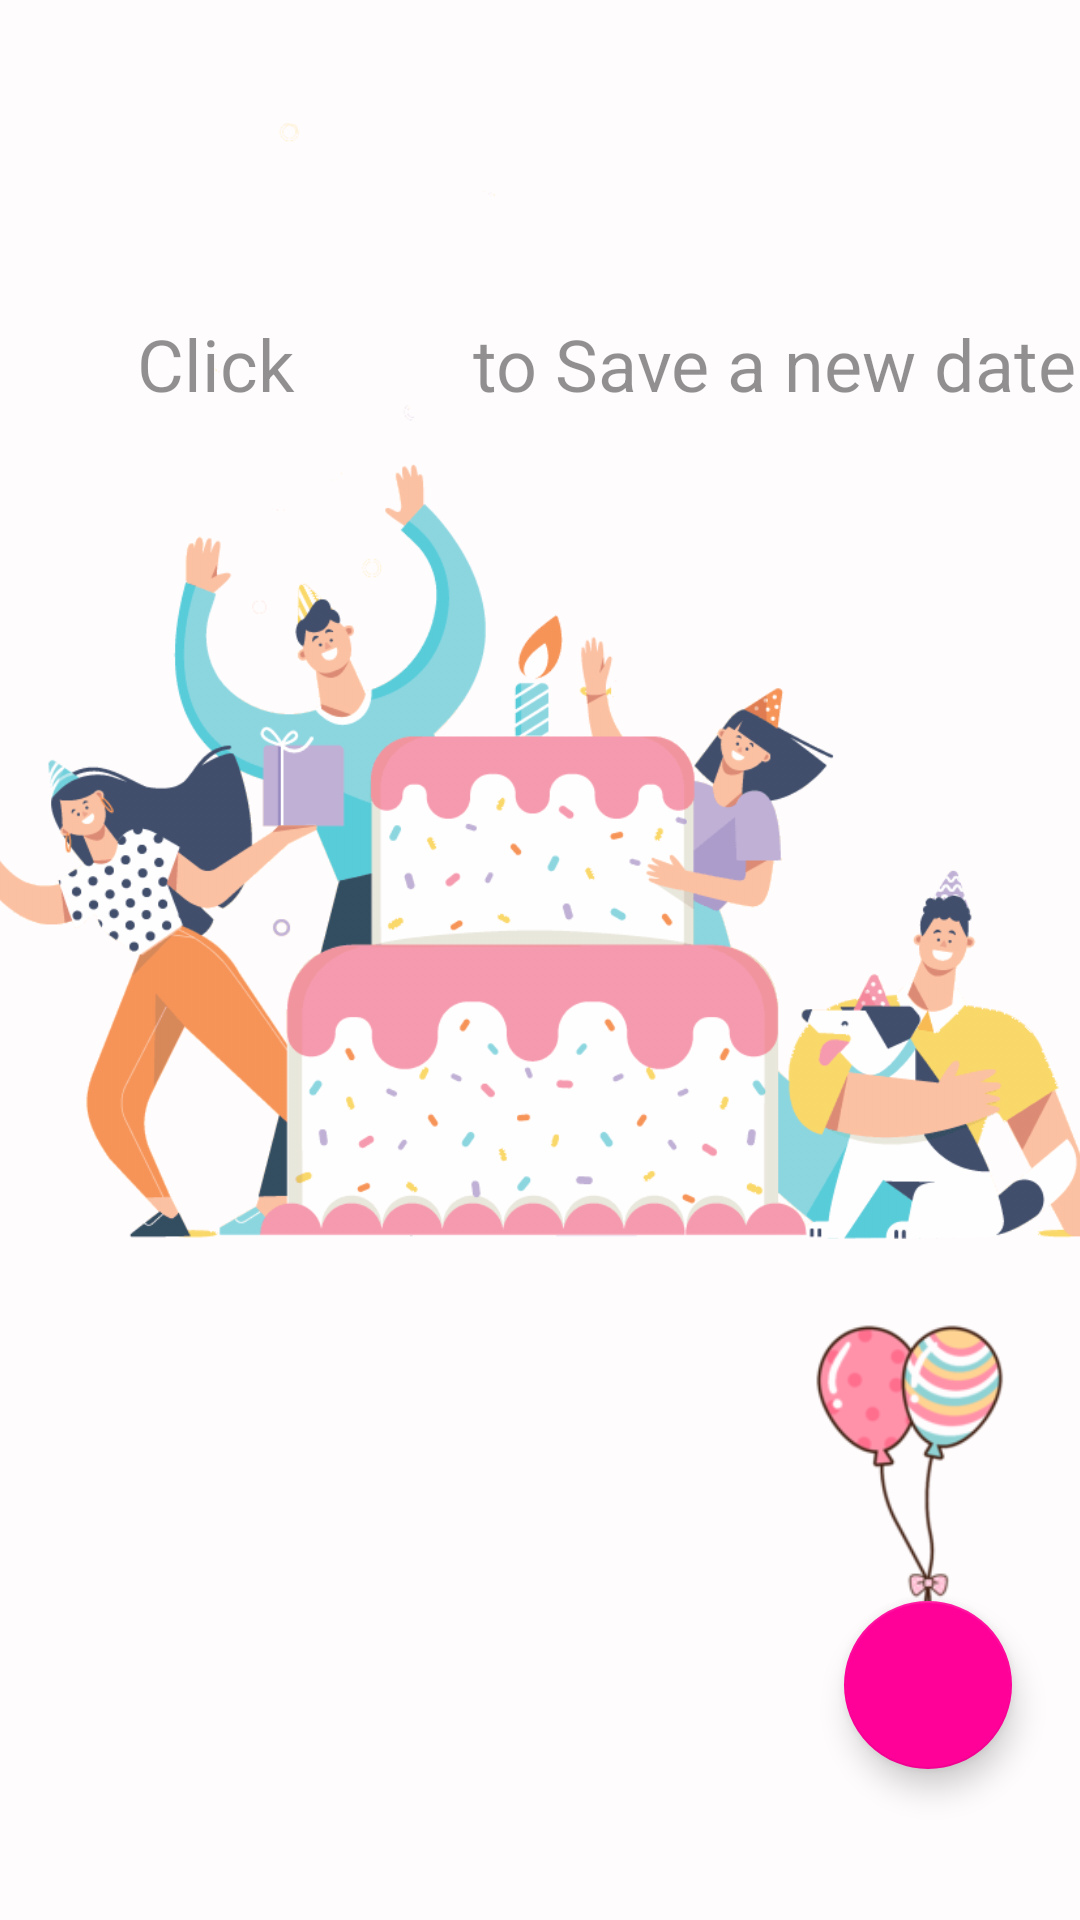

The Android layout XML behind this screen, and the referenced resources:
<!-- AndroidManifest.xml: application theme Theme.SaveTheDate -->
<!-- res/layout/activity_main.xml -->
<?xml version="1.0" encoding="utf-8"?>
<androidx.constraintlayout.widget.ConstraintLayout xmlns:android="http://schemas.android.com/apk/res/android"
    xmlns:app="http://schemas.android.com/apk/res-auto"
    xmlns:tools="http://schemas.android.com/tools"
    android:layout_width="match_parent"
    android:layout_height="match_parent"
android:background="#FFFCFD"
    tools:context=".MainActivity">

    <com.google.android.material.floatingactionbutton.FloatingActionButton
        android:id="@+id/datafrienddataofbirth"
        android:layout_width="wrap_content"
        android:layout_height="wrap_content"
        android:clickable="true"
        app:backgroundTint="@color/purple_200"
        app:layout_constraintBottom_toBottomOf="parent"
        app:layout_constraintEnd_toEndOf="parent"
        app:layout_constraintHorizontal_bias="0.925"
        app:layout_constraintStart_toStartOf="parent"
        app:layout_constraintTop_toTopOf="parent"
        app:layout_constraintVertical_bias="0.914"
        app:srcCompat="@drawable/ic_add"
        app:tint="#ffffff"
        tools:ignore="VectorDrawableCompat" />


    <ImageView
        android:id="@+id/imageView4"
        android:layout_width="152dp"
        android:layout_height="129dp"
        android:layout_marginBottom="36dp"
        app:layout_constraintBottom_toBottomOf="@+id/datafrienddataofbirth"
        app:layout_constraintEnd_toEndOf="@+id/datafrienddataofbirth"
        app:layout_constraintStart_toStartOf="@+id/datafrienddataofbirth"
        app:layout_constraintTop_toTopOf="parent"
        app:layout_constraintVertical_bias="0.996"
        app:srcCompat="@drawable/ballon" />

    <androidx.recyclerview.widget.RecyclerView
        android:id="@+id/RecyclerView"
        android:layout_width="match_parent"
        android:layout_height="match_parent"
        app:layout_constraintBottom_toBottomOf="parent"
        app:layout_constraintEnd_toEndOf="parent"
        app:layout_constraintHorizontal_bias="1.0"
        app:layout_constraintStart_toStartOf="parent"
        app:layout_constraintTop_toTopOf="parent"
        app:layout_constraintVertical_bias="0.0" />

    <ImageView
        android:id="@+id/introimage"
        android:layout_width="454dp"
        android:layout_height="372dp"
        android:alpha="0.8"
        app:layout_constraintBottom_toTopOf="@+id/imageView4"
        app:layout_constraintEnd_toEndOf="parent"
        app:layout_constraintHorizontal_bias="0.511"
        app:layout_constraintStart_toStartOf="parent"
        app:layout_constraintTop_toTopOf="parent"
        app:layout_constraintVertical_bias="0.805"
        app:srcCompat="@drawable/bdaywishes" />

    <TextView
        android:id="@+id/introtext"
        android:layout_width="106dp"
        android:layout_height="33dp"
        android:alpha="0.8"
        android:drawableEnd="@drawable/ic_baseline_add_circle_outline_24"
        android:drawableRight="@drawable/ic_baseline_add_circle_outline_24"
        android:text="Click"
        android:textSize="24dp"
        app:layout_constraintBottom_toBottomOf="parent"
        app:layout_constraintEnd_toEndOf="parent"
        app:layout_constraintHorizontal_bias="0.18"
        app:layout_constraintStart_toStartOf="parent"
        app:layout_constraintTop_toTopOf="parent"
        app:layout_constraintVertical_bias="0.173" />

    <TextView
        android:id="@+id/introtext2"
        android:layout_width="258dp"
        android:layout_height="39dp"

        android:text=" to Save a new date"
        android:alpha="0.8"
        android:textSize="24dp"
        app:layout_constraintBottom_toBottomOf="@+id/introtext"
        app:layout_constraintEnd_toEndOf="parent"
        app:layout_constraintHorizontal_bias="0.0"
        app:layout_constraintStart_toEndOf="@+id/introtext"
        app:layout_constraintTop_toTopOf="@+id/introtext"
        app:layout_constraintVertical_bias="0.0" />

</androidx.constraintlayout.widget.ConstraintLayout>
<!-- resources referenced by this layout -->
<resources>
  <color name="purple_200">#ff0099</color>
  <!-- drawable ballon: png bitmap (drawable, 19727 bytes) -->
  <!-- drawable bdaywishes: png bitmap (drawable-hdpi, 30722 bytes) -->
  <style name="Theme.SaveTheDate" parent="Theme.MaterialComponents.DayNight.DarkActionBar">
          
          <item name="colorPrimary">@color/purple_500</item>
          <item name="colorPrimaryVariant">@color/purple_700</item>
          <item name="colorOnPrimary">@color/white</item>
          
          <item name="colorSecondary">@color/teal_200</item>
          <item name="colorSecondaryVariant">@color/teal_700</item>
          <item name="colorOnSecondary">@color/black</item>
          
          <item name="android:statusBarColor" tools:targetApi="l">?attr/colorPrimaryVariant</item>
          
      </style>
  <color name="purple_500">#F48497</color>
  <color name="purple_700">#E48490</color>
  <color name="white">#FFFFFFFF</color>
  <color name="teal_200">#FF03DAC5</color>
  <color name="teal_700">#FF018786</color>
  <color name="black">#FF000000</color>
</resources>
